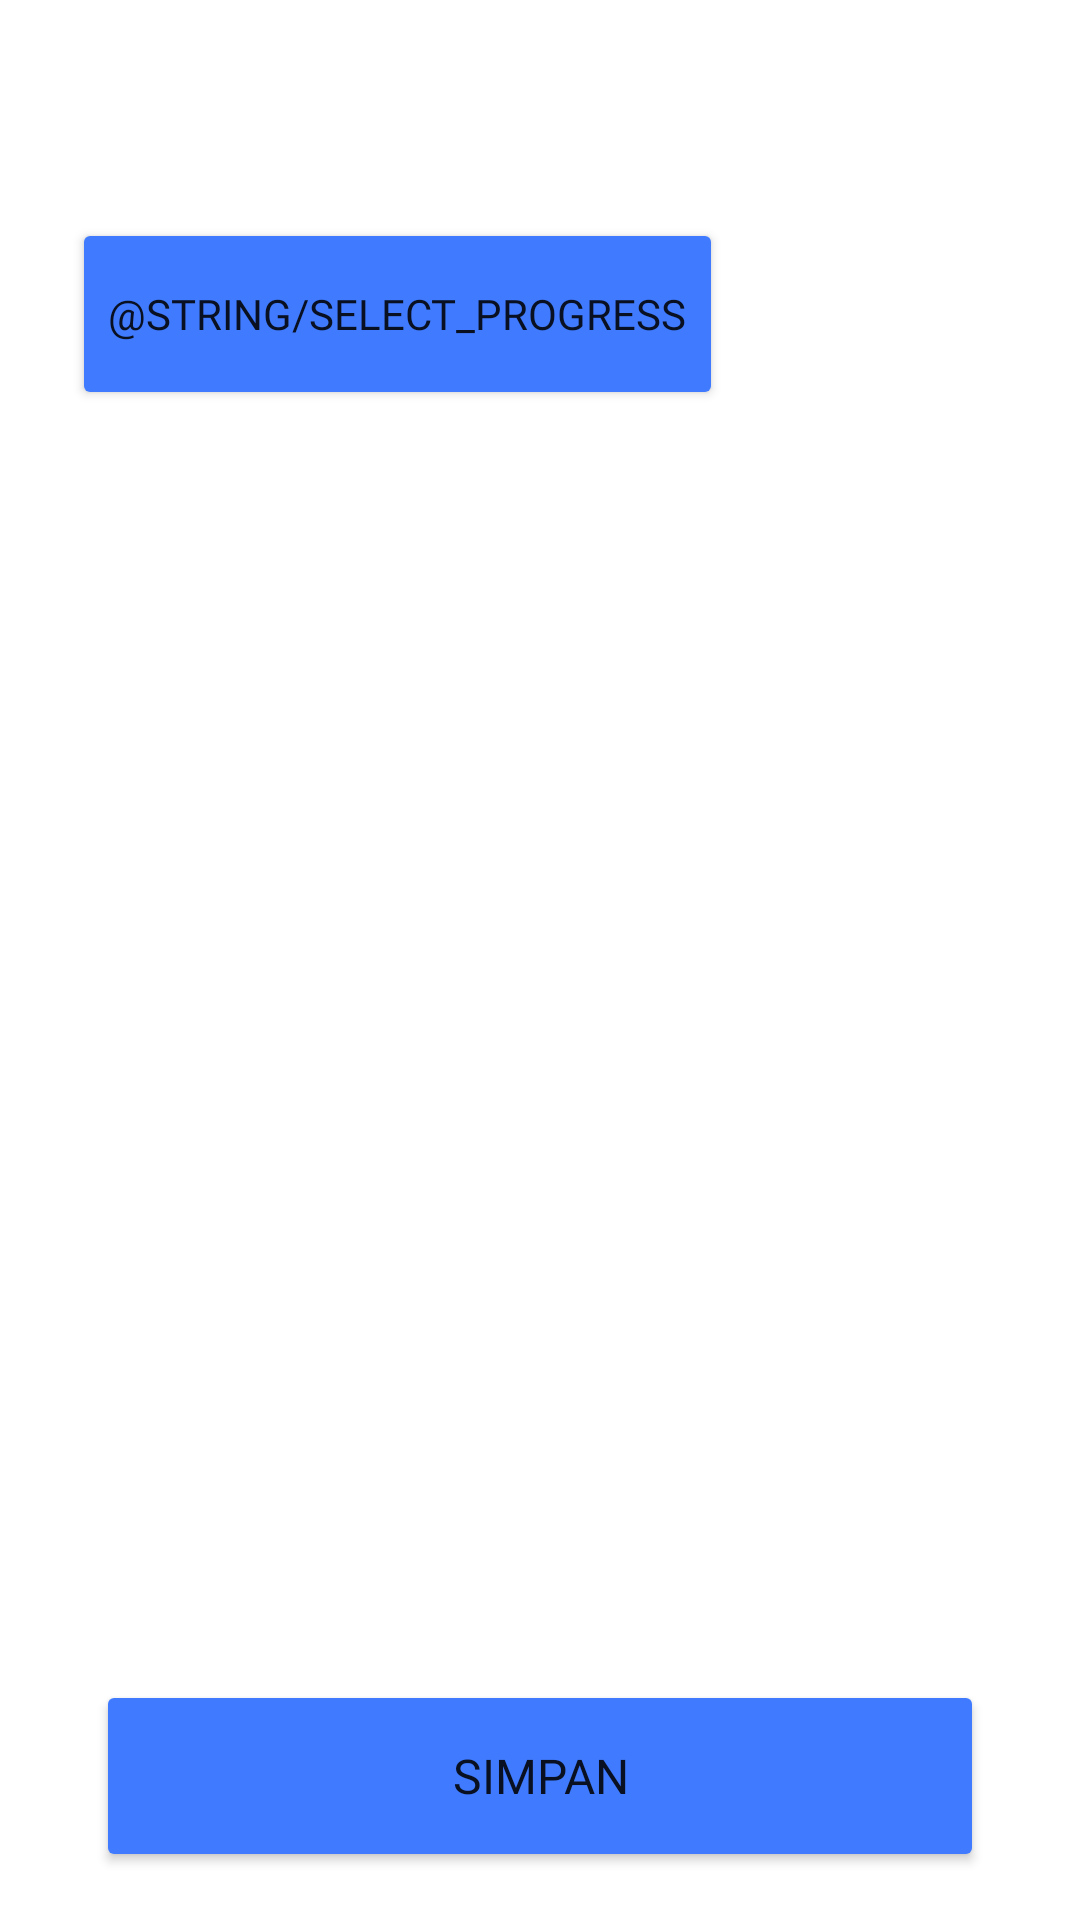

Android layout source for this screen:
<!-- AndroidManifest.xml: application theme Theme.BasnaSejahtera -->
<!-- res/layout/activity_update_status_pembangunan.xml -->
<?xml version="1.0" encoding="utf-8"?>
<androidx.constraintlayout.widget.ConstraintLayout xmlns:android="http://schemas.android.com/apk/res/android"
    xmlns:app="http://schemas.android.com/apk/res-auto"
    xmlns:tools="http://schemas.android.com/tools"
    android:layout_width="match_parent"
    android:layout_height="match_parent"
    tools:context=".pengawas.activity.UpdateStatusPembangunanActivity">

    <TextView
        android:id="@+id/tvNomorRumah"
        android:layout_width="0dp"
        android:layout_height="wrap_content"
        android:layout_marginStart="24dp"
        android:layout_marginTop="16dp"
        android:layout_marginEnd="24dp"
        android:fontFamily="@font/poppins"
        android:textColor="?android:textColorPrimary"
        android:textSize="15sp"
        app:layout_constraintBottom_toTopOf="@+id/tvProgress"
        app:layout_constraintEnd_toEndOf="parent"
        app:layout_constraintStart_toStartOf="parent"
        app:layout_constraintTop_toTopOf="parent"
        tools:text="@string/data_name" />

    <TextView
        android:id="@+id/tvProgress"
        android:layout_width="0dp"
        android:layout_height="wrap_content"
        android:layout_marginStart="24dp"
        android:layout_marginTop="8dp"
        android:layout_marginEnd="24dp"
        android:fontFamily="@font/poppins"
        android:textColor="?android:textColorPrimary"
        android:textSize="15sp"
        app:layout_constraintBottom_toTopOf="@+id/tvDetailProgress"
        app:layout_constraintEnd_toEndOf="parent"
        app:layout_constraintStart_toStartOf="parent"
        app:layout_constraintTop_toBottomOf="@id/tvNomorRumah"
        tools:text="@string/progress" />

    <TextView
        android:id="@+id/tvDetailProgress"
        android:layout_width="0dp"
        android:layout_height="wrap_content"
        android:layout_marginStart="24dp"
        android:layout_marginTop="8dp"
        android:layout_marginEnd="24dp"
        android:fontFamily="@font/poppins"
        android:textColor="?android:textColorPrimary"
        android:textSize="15sp"
        android:visibility="gone"
        app:layout_constraintBottom_toTopOf="@+id/progressButton"
        app:layout_constraintEnd_toEndOf="parent"
        app:layout_constraintStart_toStartOf="parent"
        app:layout_constraintTop_toBottomOf="@id/tvProgress"
        tools:text="@string/detail_progress" />

    <Button
        android:id="@+id/progressButton"
        android:layout_width="wrap_content"
        android:layout_height="64dp"
        android:layout_marginStart="24dp"
        android:layout_marginTop="8dp"
        android:layout_marginBottom="0dp"
        android:backgroundTint="@color/blue"
        android:fontFamily="@font/poppins_bold"
        android:text="@string/select_progress"
        app:layout_constraintBottom_toTopOf="@+id/tvNewProgress"
        app:layout_constraintStart_toStartOf="parent"
        app:layout_constraintTop_toBottomOf="@+id/tvDetailProgress" />

    <TextView
        android:id="@+id/tvNewProgress"
        android:layout_width="0dp"
        android:layout_height="wrap_content"
        android:layout_marginStart="24dp"
        android:layout_marginTop="8dp"
        android:layout_marginEnd="24dp"
        android:fontFamily="@font/poppins_bold"
        android:textColor="?android:textColorPrimary"
        android:textSize="15sp"
        android:visibility="gone"
        app:layout_constraintBottom_toTopOf="@+id/tvNewDetailProgress"
        app:layout_constraintEnd_toEndOf="parent"
        app:layout_constraintStart_toStartOf="parent"
        app:layout_constraintTop_toBottomOf="@id/progressButton"
        tools:text="@string/new_progress" />

    <TextView
        android:id="@+id/tvNewDetailProgress"
        android:layout_width="0dp"
        android:layout_height="wrap_content"
        android:layout_marginStart="24dp"
        android:layout_marginTop="0dp"
        android:layout_marginEnd="24dp"
        android:fontFamily="@font/poppins_bold"
        android:textColor="?android:textColorPrimary"
        android:textSize="15sp"
        android:visibility="gone"
        app:layout_constraintBottom_toTopOf="@id/cameraButton"
        app:layout_constraintEnd_toEndOf="parent"
        app:layout_constraintStart_toStartOf="parent"
        app:layout_constraintTop_toBottomOf="@id/tvNewProgress"
        tools:text="@string/new_detail_progress" />

    <Button
        android:id="@+id/cameraButton"
        android:layout_width="wrap_content"
        android:layout_height="64dp"
        android:layout_marginStart="24dp"
        android:layout_marginTop="0dp"
        android:layout_marginBottom="0dp"
        android:backgroundTint="@color/blue"
        android:fontFamily="@font/poppins_bold"
        android:text="@string/open_camera"
        android:visibility="gone"
        app:layout_constraintBottom_toTopOf="@+id/previewImage"
        app:layout_constraintStart_toStartOf="parent"
        app:layout_constraintTop_toBottomOf="@+id/tvNewDetailProgress" />

    <ImageView
        android:id="@+id/previewImage"
        android:layout_width="0dp"
        android:layout_height="250dp"
        android:layout_marginStart="24dp"
        android:layout_marginTop="8dp"
        android:layout_marginEnd="24dp"
        android:layout_marginBottom="0dp"
        android:adjustViewBounds="true"
        android:contentDescription="@string/img_progress"
        android:scaleType="centerCrop"
        app:layout_constraintBottom_toTopOf="@id/tvNewProgress"
        app:layout_constraintEnd_toEndOf="parent"
        app:layout_constraintStart_toStartOf="parent"
        app:layout_constraintTop_toBottomOf="@id/cameraButton"
        tools:srcCompat="@drawable/progress" />

    <Button
        android:id="@+id/saveButton"
        android:layout_width="0dp"
        android:layout_height="64dp"
        android:layout_marginStart="32dp"
        android:layout_marginEnd="32dp"
        android:layout_marginBottom="16dp"
        android:backgroundTint="@color/blue"
        android:fontFamily="@font/poppins_bold"
        android:text="@string/signup"
        android:textSize="16sp"
        app:layout_constraintBottom_toBottomOf="parent"
        app:layout_constraintEnd_toEndOf="parent"
        app:layout_constraintStart_toStartOf="parent" />

    <ProgressBar
        android:id="@+id/progressLoading"
        style="?android:attr/progressBarStyle"
        android:layout_width="wrap_content"
        android:layout_height="wrap_content"
        android:visibility="gone"
        app:layout_constraintBottom_toBottomOf="parent"
        app:layout_constraintEnd_toEndOf="parent"
        app:layout_constraintStart_toStartOf="parent"
        app:layout_constraintTop_toTopOf="parent"
        tools:visibility="gone" />
</androidx.constraintlayout.widget.ConstraintLayout>
<!-- resources referenced by this layout -->
<resources>
  <color name="blue">#407BFF</color>
  <!-- drawable progress: jpeg bitmap (drawable, 276059 bytes) -->
  <string name="data_name">Blok Rumah</string>
  <string name="detail_progress">Detail Progress Pembangunan :</string>
  <string name="img_progress">Image Progress Pembangunan</string>
  <string name="open_camera">Buka Kamera</string>
  <string name="progress">Progress Pembangunan</string>
  <string name="signup">Simpan</string>
  <style name="Theme.BasnaSejahtera" parent="Theme.MaterialComponents.DayNight.DarkActionBar">
          
          <item name="colorPrimary">@color/blue_700</item>
          <item name="colorPrimaryVariant">@color/blue_700</item>
          <item name="colorOnPrimary">@color/white</item>
          
          <item name="colorSecondary">@color/blue</item>
          <item name="colorSecondaryVariant">@color/blue_700</item>
          <item name="colorOnSecondary">@color/white</item>
          
          <item name="android:statusBarColor">?attr/colorPrimaryVariant</item>
          
      </style>
  <color name="blue_700">#1976D2</color>
  <color name="white">#FFFFFFFF</color>
</resources>
